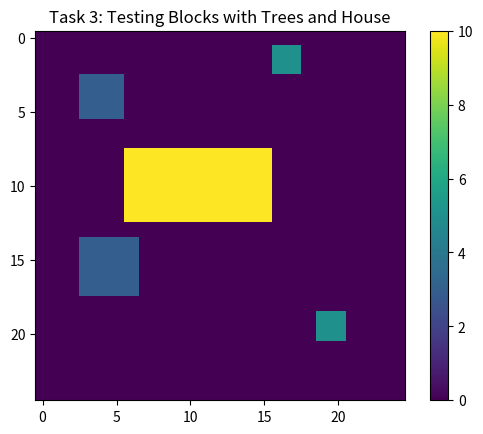

Generate this figure with matplotlib:
# !pip install matplotlib numpy

import random
import numpy as np
import matplotlib.pyplot as plt


class House():
    def __init__(self, pos, colour, size):
        self.pos = pos
        self.colour_code = colour
        self.size = size

    def get_image(self):
        s = self.size
        img = np.ones((s, s * 2)) * self.colour_code
        return img

    def get_topleft(self):
        xleft = self.pos[0] - self.size // 2
        ytop = self.pos[1] - self.size // 2
        return (xleft, ytop)

class Tree():

    def __init__(self, pos, colour, size):
        self.pos = pos
        self.colour_code = colour
        self.size = size     

    def get_image(self):
        s = self.size
        img = np.ones((s,s)) * self.colour_code #row_y/col_x
        return img

    def get_coord(self):
        return self.pos

    def get_topleft(self):
        xleft = self.pos[0] - self.size//2
        ytop = self.pos[1] - self.size//2
        return (xleft,ytop)

    def get_size(self):
        return self.size

    def get_colour(self):
        return self.colour_code


class Block():

    def __init__(self, size, topleft):
        self.size = size        
        self.topleft = topleft  
        self.items = []         

    def get_topleft(self):
        return self.topleft

    def add_item(self, item):
        self.items.append(item)

    def generate_image(self):
        grid = np.zeros((self.size,self.size))

        for item in self.items:
            topleft = item.get_topleft() 
            img = item.get_image()       
            cx_start = topleft[0]
            ry_start = topleft[1] 
            cx_stop = cx_start + img.shape[1]
            ry_stop = ry_start + img.shape[0]
            grid[ry_start:ry_stop,cx_start:cx_stop] = img[:,:] 
        return grid

def generate_image(b, s, mshape):
    grid = np.zeros((mshape[0]*s, mshape[1]*s))
    for block in b:
        (cx_start,ry_start) = block.get_topleft()
        grid[ry_start:ry_start+s,cx_start:cx_start+s] = block.generate_image()[:,:]
    return grid

def main():
    blocksize = 25 
    map_shape = (1, 1) 
    blocks = []

    block = Block(blocksize, (0, 0))
    block.add_item(Tree((4, 4), 3, 3))
    block.add_item(Tree((17, 2), 5, 2))   
    block.add_item(Tree((5, 16), 3, 4))
    block.add_item(Tree((20, 20), 5, 2))

    block.add_item(House((8, 10),  10 , 5)) 

    blocks.append(block)

    plt.imshow(generate_image(blocks, blocksize, map_shape), vmin=0, vmax=10)
    plt.colorbar()
    plt.title('Task 3: Testing Blocks with Trees and House')
    plt.savefig("task3.png")
    plt.show()

if __name__ == "__main__":
    main()

